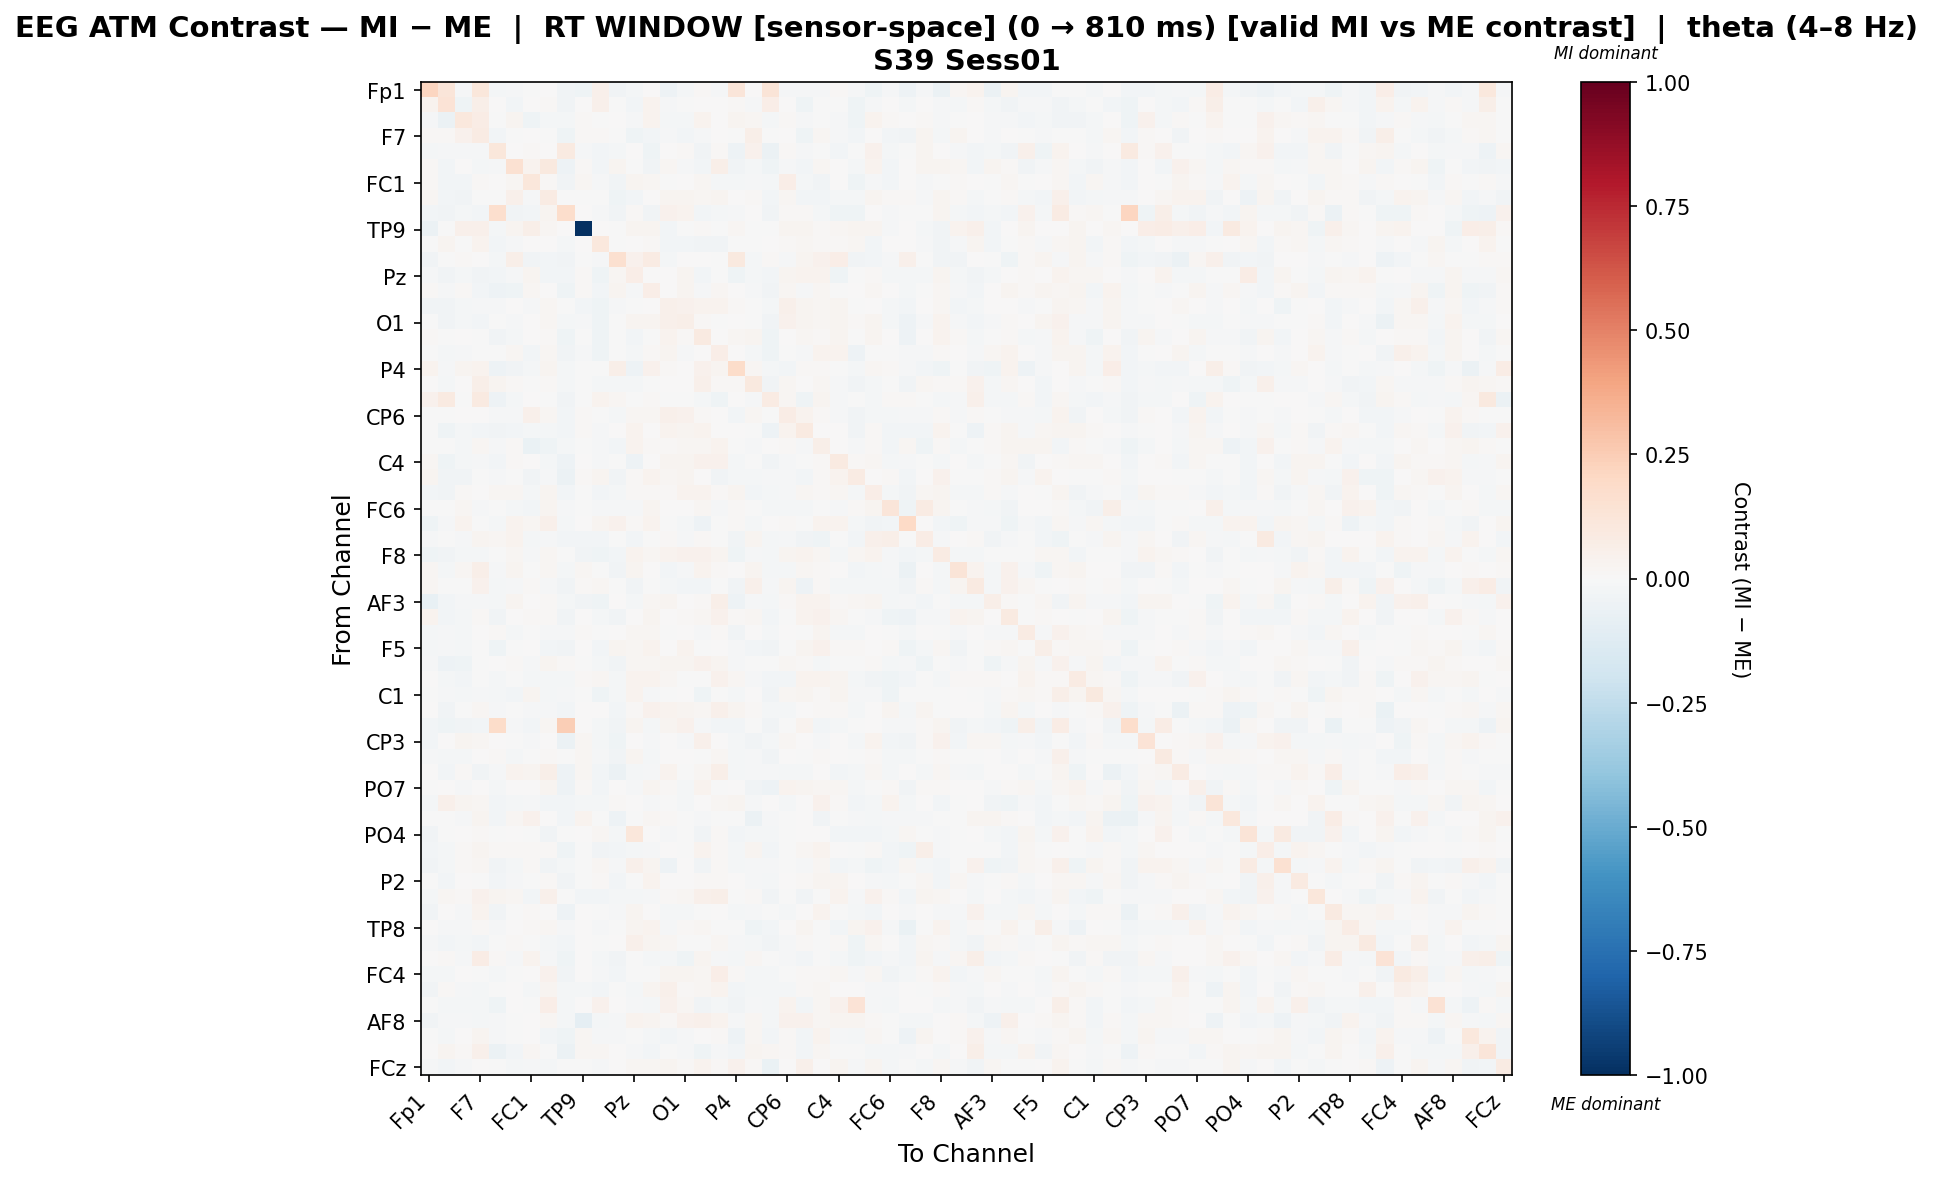

The table this chart was drawn from, first rows:
, Fp1, Fz, F3, F7, FT9, FC5, FC1, C3, T7, TP9, CP5, CP1, Pz, P3, P7, O1, Oz, O2, P4, P8, TP10, CP6, CP2
Fp1, 0.2125, 0.1178, -0.009, 0.1149, -0.01969, -0.01107, -0.005605, 0.00634, -0.03131, -0.04244, 0.04739, -0.03697, -0.01693, 0.007385, -0.04823, -0.01613, 0.0128, -0.01113, 0.1194, 0.001197, 0.132, -0.01023, -0.009779
Fz, 0.03531, 0.1378, -0.04171, 0.06235, 0.001216, -0.02828, 0.005223, 0.009486, -0.0329, 0.0, 0.05231, -0.001689, -0.02654, 0.03289, -0.01237, -0.004938, 0.004491, 0.005639, 0.008267, -0.01063, 0.06426, 0.003414, -0.04372
F3, -0.01334, -0.06234, 0.104, 0.07446, -0.001824, 0.02894, -0.03922, -0.0184, -0.01984, 0.01218, -0.002244, 0.006776, -0.01302, 0.03317, -0.02084, -0.01994, 0.03887, 0.003144, 0.0254, 0.01652, -0.02018, 0.01399, -0.01547
F7, 0.01288, 0.01457, 0.04542, 0.07973, -0.02592, -0.005963, 0.006859, -0.0004601, -0.04656, 0.01105, 0.008369, -0.005958, -0.04596, -0.02444, -0.01016, -0.03046, -0.008124, 0.007131, -0.002672, 0.05726, -0.002115, 0.00558, -0.03916
FT9, -0.01984, -0.007838, -0.00845, -0.01064, 0.1154, 0.001392, 0.01377, 0.004534, 0.08863, -0.01199, -0.02774, -0.0191, 0.001329, -0.04046, 7.969808953750496e-05, 0.008762, -0.03304, 0.009516, -0.05423, 0.04592, -0.05904, 0.008691, -0.01401
FC5, 0.0101, -0.02404, 0.005158, -0.01635, -0.01235, 0.1494, 0.03236, 0.09754, -0.04824, 0.008593, -0.03079, 0.0267, -7.02247418550126e-05, -0.03308, 0.0199, -0.01501, -0.02696, 0.05719, -0.03567, -0.01686, -0.04404, -0.009761, -0.03086
FC1, 0.01301, -0.0304, -0.03053, 0.00873, 0.004876, 0.02337, 0.1118, 0.01377, -0.03226, 0.01618, -0.009745, -0.03519, 0.02714, 0.01858, -0.001963, 0.00616, 0.01801, -0.02132, -0.01821, -0.01263, -0.02042, 0.06352, -0.02279
C3, 0.0161, -0.0295, -0.03421, -0.0007156, -0.004969, 0.05126, -0.009135, 0.08, -0.003747, -0.007745, -0.003466, -0.04382, -0.02734, 0.002647, 0.02686, 0.02735, 0.02273, 0.02494, 0.005617, 0.00862, -0.02829, 0.0226, -0.02557
T7, -0.03031, -0.03126, -0.01971, -0.02448, 0.1662, -0.03279, -0.02868, 0.03034, 0.1791, 0.0, -0.009505, -0.03214, 0.01314, -0.03611, 0.03954, 0.03523, -0.02656, -0.01958, -0.01422, 0.00668, -0.0352, 0.01213, 0.01318
TP9, -0.06027, -0.0003587, 0.0516, 0.05219, -0.01578, 0.02427, 0.05614, 0.0202, 0.0, -1.0, 0.0, -0.00644, 0.02882, 0.02781, -0.02786, -0.002034, 0.008369, -0.001675, 0.02164, -0.0009395, -0.007158, 0.02523, 0.02846
CP5, -0.003566, 0.02406, -0.0038, 0.03688, -0.03024, -0.01302, 0.002591, 0.003587, -0.02322, 0.0, 0.104, -0.00636, 0.003928, 0.01269, -0.0239, -0.02388, -0.03488, -0.03901, -0.002073, -0.003732, 0.003661, 0.012, 0.01619
CP1, -0.03697, -0.007563, 0.009838, 0.002196, -0.01932, 0.05545, -0.03698, -0.03036, -0.03556, -0.003496, -0.01485, 0.1609, 0.04211, 0.08573, -0.01839, 0.0002609, 0.003651, -0.002477, 0.1002, -0.02332, 0.01015, -0.01463, 0.02767
Pz, -0.01118, -0.03486, -0.01835, -0.03813, -0.02661, -0.01335, 0.0268, -0.02573, -0.02513, 0.01316, -0.03965, 0.02242, 0.06794, 0.004502, 0.001503, 0.03045, -0.02778, -0.007084, -0.04629, -0.0179, -0.02883, 0.02473, 0.03675
P3, 0.009439, -0.00827, 0.01167, -0.03027, -0.04724, -0.04361, 0.02083, 0.001188, -0.04456, 0.01511, -0.03088, 0.02949, -0.008743, 0.06907, 0.001883, 0.02872, -0.0118, 0.02041, 0.003377, -0.01061, -0.03885, 0.01866, -0.0122
P7, -0.0346, -0.03414, -0.02084, -0.008538, -0.008939, 0.003939, -0.008857, 0.01843, -0.001999, -0.02654, -0.04133, -0.01535, -0.002844, 0.005702, 0.05087, 0.04111, 0.03663, 0.03742, 0.00883, -0.001216, -0.02278, 0.04743, 0.0283
O1, -0.005238, -0.03152, -0.02051, -0.02451, -0.005191, -0.01496, 0.0004809, 0.02157, -0.02049, -0.01008, -0.04083, -0.006564, 0.02736, 0.02853, 0.04846, 0.06123, 0.01523, -0.002345, 0.005356, -0.001515, -0.03658, 0.04419, 0.02933
Oz, 0.01526, -0.005622, 0.007217, -0.005252, -0.03733, -0.02276, 0.007697, 0.01375, -0.04577, -0.001481, -0.04542, -0.002802, -0.02652, -0.0004948, 0.03137, 0.009805, 0.09162, 0.005228, 0.02021, 0.03006, -0.0401, 0.00331, 0.02002
O2, -0.002121, -0.01868, -0.01023, -0.006233, -0.005153, 0.02032, -0.03117, 0.01907, -0.03807, -0.01196, -0.04648, -0.004332, -0.0161, 0.008797, 0.03119, -0.009821, 0.002969, 0.06923, 0.004843, -0.01921, -0.04498, -0.001969, -0.01489
P4, 0.03481, -0.01406, 0.02446, 0.03403, -0.05431, -0.03549, -0.02172, 0.025, -0.02229, -0.001275, -0.006299, 0.06157, -0.04712, 0.04242, 0.009575, 0.005907, 0.04615, 0.02442, 0.1847, 0.02103, -0.02064, -0.02561, 0.009077
P8, 0.00476, -0.01736, 0.003575, 0.06116, 0.02881, 0.01057, -0.004736, 0.01257, -0.0224, -0.003245, -0.0173, -0.02273, -0.01832, -0.006042, 0.004284, 0.004384, 0.05048, 0.01361, 0.007829, 0.1, -0.034, 0.02068, 0.0002204
TP10, 0.0406, 0.0879, -0.0003989, 0.08748, -0.05079, -0.02203, 0.0007829, -0.001568, -0.03436, -0.003134, 0.03558, 0.01824, -0.003357, 0.01413, -0.004854, -0.005963, -0.022, -0.04102, 0.0009191, -0.0108, 0.0823, 0.02172, -0.04375
CP6, -0.005285, -0.002842, 0.0005067, 0.005861, -0.009928, -0.008234, 0.05314, 0.01787, -0.03009, 0.009619, -0.004155, -0.01629, 0.01998, 0.01763, 0.05172, 0.04147, 0.008053, 0.004915, -0.02546, 0.01801, -0.005782, 0.07283, 0.03788
CP2, -0.005045, -0.04241, -0.01949, -0.02683, -0.03189, -0.02473, -0.02072, -0.0178, -0.02912, 0.01342, -0.01202, 0.001419, 0.03877, 0.00148, 0.03714, 0.03008, 0.03215, 7.293025615677452e-06, 0.003546, -0.002187, -0.05264, 0.03549, 0.08789
Cz, -0.001175, -0.006473, -0.01854, 0.01632, -0.009115, 0.0141, -0.06902, -0.04139, -0.01993, -0.005253, -0.008497, -0.02524, 0.03361, 0.01397, 0.01344, 0.01968, 0.02238, 0.0389, -0.00755, -0.01184, 0.002951, 0.01513, -0.01145
C4, 0.02095, -0.04192, -0.02045, -0.009079, -0.0296, 0.008572, 0.006054, -0.0157, -0.05077, 0.005416, -0.01195, -0.0001022, -0.04846, 0.005117, 0.03082, 0.02882, 0.04207, 0.04349, -0.01647, -0.005325, -0.03148, -0.008865, -0.0006596
T8, 0.02836, -0.03622, -0.03571, -0.006382, -0.00844, -0.005827, -0.03243, -0.008351, -0.0562, 0.01141, 0.02412, -0.03237, 0.01336, 0.03169, 0.01589, 0.03104, 0.006923, -0.03592, -0.0173, -0.02179, -0.01426, -0.008127, -0.03073
FT10, -0.02604, -0.03403, 0.01219, 0.005155, 0.01989, 0.02152, -0.0179, 0.0237, -0.02822, -0.003995, -0.02826, -0.02255, 0.008312, 0.01397, 0.01231, 0.03344, 0.03343, 0.01511, 0.02478, -0.02454, -0.01894, -0.01532, 0.01682
FC6, -0.00764, -0.00737, 0.01772, -0.01055, -0.005834, -0.02228, -0.03009, 0.02379, -0.01267, -0.003775, -0.01109, -0.01169, -0.01276, 0.02528, 0.0007572, 0.003811, 0.0233, -0.009565, 0.01131, -0.00452, -0.01739, -0.01571, -0.0234
FC2, -0.042, -0.01151, 0.03148, -0.003447, -0.01917, 0.03457, 0.0203, 0.0472, -0.0221, 0.002513, 0.02502, 0.04198, 0.01072, 0.03691, -0.001556, -0.02185, -0.04856, -0.002817, 0.009571, -0.02295, 0.003503, 0.01446, -0.004043
F4, -0.009422, -0.004919, -0.008308, 0.03122, 0.01801, 0.03301, -0.01767, -0.01402, -0.02379, -0.02367, -0.02391, -0.007002, -0.02904, -0.0023, 0.01289, -0.0104, 0.01506, -0.003986, -0.03209, 0.02818, -0.02006, -0.01077, -0.03787
F8, -0.04362, -0.03701, -0.01969, -0.01891, -0.004098, 0.01669, -0.009232, 0.02192, -0.006314, -0.03657, -0.04002, -0.02508, 0.03261, 0.01743, 0.03139, 0.04556, 0.0416, 0.02468, -0.03916, -0.01025, -0.01891, 0.02415, 0.03348
Fp2, 0.02028, -0.0212, 0.01673, 0.0602, -0.00788, 0.02585, -0.001874, 0.01853, -0.01723, 0.0219, -0.007259, -0.03581, 0.02414, 0.0008361, -0.03057, -0.009639, 0.03521, 0.009336, 0.001171, 0.02985, -0.02069, -0.0169, 0.01959
AF7, 0.01813, -0.005083, -0.002421, 0.04361, -0.02192, -0.01098, 0.01055, -0.01362, -0.03746, 0.01135, 0.01699, -0.007503, -0.03418, -0.006031, -0.02249, -0.02561, -0.02381, -0.002299, -0.03628, 0.05317, -0.01013, 0.02559, -0.05345
AF3, -0.07729, -0.02418, -0.01509, -0.0111, -0.01963, 0.03011, 0.003376, 0.01123, -0.01963, -0.03888, -0.03959, 0.003725, -0.01601, 0.01628, 0.028, 0.0002259, 0.01079, 0.05894, -0.04739, -0.01271, -0.02082, 0.01423, 0.03168
AFz, 0.03787, -0.03044, -0.01821, 0.01241, -0.03216, 3.211341557490149e-05, 0.009215, 0.00836, -0.03461, 0.001292, -0.01573, -0.038, 2.0573898485607124e-05, 0.02582, 0.007496, 0.01178, 0.01756, 0.03952, 0.01281, 0.01885, -0.02365, -0.005442, 0.03166
F1, -0.0226, -0.01249, -0.02033, 0.007654, 0.008387, -0.02139, -0.002421, -0.01193, -0.01424, 0.01039, -0.0029, 0.004094, 0.01837, 0.01741, -0.006118, 0.006707, -0.01057, 0.008319, -0.03145, 0.002556, -0.01863, 0.001397, -0.002316
F5, -0.01586, -0.01478, -0.02049, -0.006796, -0.04179, -0.004839, 0.00765, -0.02701, -0.03795, 0.002832, -0.02773, 0.02442, 0.01593, 0.03689, 0.006426, 0.03202, -0.003919, 0.006868, -0.01119, -0.03066, -0.03287, -0.002458, 0.03028
FT7, -0.01195, -0.05251, -0.04028, -0.006929, 0.006972, 0.00948, -0.01263, 0.03072, 0.01039, -0.003502, -0.01748, -0.03335, 0.0169, 0.01571, 0.02442, 0.02617, 0.03907, 0.02373, -0.01469, -0.005577, -0.005142, 0.02105, 0.01175
FC3, 0.004536, -0.02105, -0.03124, -0.002013, -0.01801, -0.007509, -0.0188, -0.02258, -0.02064, 0.01093, 0.01758, -0.01964, 0.03154, 0.03517, 0.02239, -0.004892, -0.00675, 0.04312, 0.01623, -0.007831, -0.02346, -0.0253, 0.03876
C1, -0.00277, -0.009498, -0.01708, -0.009553, -0.0214, -0.03123, 0.02514, -0.02128, -0.0132, -0.0001704, -0.04378, -0.01724, 0.03462, -0.01307, -0.003715, 0.002493, -0.04023, -0.00482, -0.01614, 0.003065, -0.03533, 0.01977, 0.02939
C5, 0.007555, -0.03283, -0.007789, 0.02326, -0.01135, -0.007649, -0.01473, -0.0113, -0.02443, 0.00733, 0.003403, -0.03116, 0.008666, 0.04058, 0.03137, 0.02693, 0.0166, 0.04759, 0.02942, 0.01257, -0.0203, -0.02058, 0.002632
TP7, -0.03032, -0.03996, -0.03619, -0.02842, 0.185, -0.01229, -0.03014, 0.01621, 0.2467, 0.0, -0.02145, -0.03819, 0.02708, -0.02022, 0.02865, 0.04612, -0.01559, -0.0267, -0.02383, -0.004315, -0.0356, -0.002145, 0.03366
CP3, -0.02981, 0.006513, 0.02664, 0.01869, 0.00537, -0.001627, -0.008529, 0.004991, -0.06247, 0.01865, -0.01982, -0.04006, 0.005111, -0.00821, 0.003129, -0.01282, 0.04974, 0.005966, -0.01956, -0.03666, -0.02098, 0.02041, 0.001338
P1, -0.01554, -0.01774, -0.02008, 0.005667, 0.009412, -0.01829, -0.001409, 0.0147, -0.004573, 0.01972, -0.01502, -0.03135, 0.02597, -0.01706, 0.004725, 0.003643, -0.003686, 0.0189, -0.02084, -0.01075, -0.03775, 0.00548, -0.0009066
P5, 0.002812, -0.03081, 0.01216, -0.03196, -0.009588, 0.03484, 0.03065, 0.05959, -0.04825, 0.01611, -0.02569, -0.05884, -0.02062, -0.01054, 0.03188, -0.002364, 0.01702, 0.05521, -0.02295, -0.008396, -0.01193, -0.02195, -0.01952
PO7, -0.005799, 0.001995, -0.009653, 0.003079, -0.01614, 0.005921, 0.007278, 0.02854, -0.05283, 0.01551, -0.03118, 0.001976, -0.01491, 0.02633, 0.008172, -0.01889, 0.03878, -0.002758, 0.001293, -0.0319, -0.05235, 0.03469, 0.02909
PO3, -0.02032, 0.05112, 0.0262, 0.02007, -0.02488, -0.02185, -0.009026, -0.02831, -0.02519, -0.02134, -0.02143, 0.008875, 0.00358, -0.01366, -0.007085, -0.01845, 0.002054, 0.01853, 0.02752, -0.008566, 0.002469, -0.02223, 7.150003859097795e-05
POz, -0.004639, -0.004885, -0.01139, 0.02869, -0.02595, 0.01783, 0.04554, 0.005601, -0.02864, 0.03261, -0.007405, -0.04861, -0.00382, 0.02013, 0.009767, -0.003022, -0.01067, -0.0006233, -0.005427, -0.05478, -0.01557, -0.005852, 0.002748
PO4, -0.03135, -0.007549, 0.0004213, 0.01396, -0.00128, 0.001879, -0.007242, -0.032, -0.004896, 0.005924, 0.01671, -0.01942, 0.1157, 0.003771, -0.01514, -0.005641, -0.03195, 0.009263, -0.03035, -0.01858, -0.01748, -0.005017, 0.00606
PO8, -0.02643, -0.01922, 0.009293, 0.02854, 0.01463, 0.01471, 0.009682, 0.01259, -0.03967, -0.002012, -0.03798, -0.02781, -0.01938, -0.01279, 0.005116, -0.000801, 0.035, 0.0126, -0.01982, 0.03011, -0.0281, -0.001962, 0.01658
P6, -0.03528, -0.01647, 0.01562, 0.01984, -0.03261, -0.02224, 0.01435, -0.03217, -0.02084, -0.00715, 0.01577, -0.008549, 0.05344, 0.02902, -0.05452, 0.002472, -0.03672, 0.01015, -0.01956, -0.01185, -0.01009, -0.004976, -0.01328
P2, -0.002633, -0.03011, 0.0004166, -0.005781, -0.02541, -0.01155, -0.006739, 0.009121, -0.03453, -0.006903, 0.009235, -0.02749, -0.006309, 0.03166, 0.00179, 0.001112, 0.00837, 0.009091, 0.006086, -0.01542, -0.01627, 0.005506, 0.01316
CPz, -0.02066, 0.01738, 0.01301, 0.0423, 0.02396, 0.02238, -0.02815, 0.04868, -0.005288, -0.02921, -0.02735, -0.01857, -0.02026, -0.01094, 0.01433, 0.02079, 0.05183, 0.05748, -0.002822, 0.01244, -0.03288, -0.00566, -0.03522
CP4, -0.0348, 0.003177, -0.0131, 0.03527, -0.03543, -0.006431, 0.01, 0.004808, -0.05186, 0.006002, -0.003056, -0.009314, 0.02669, 0.006402, -0.01987, -0.01964, -0.007592, 0.003335, -0.01956, -0.01254, -0.007483, -0.01587, 0.007713
TP8, 0.005119, -0.01431, -0.01468, 0.01074, -0.009252, 0.0001745, 0.009026, 0.01741, -0.009041, 0.005132, -0.01467, -0.007139, 0.02406, 0.03433, -0.01252, 0.01283, 0.02299, -0.002184, -0.001816, -0.0432, -0.02574, 0.00691, 0.02415
C6, -0.01508, -0.02568, -0.01752, -0.02538, -0.003523, 0.00953, -0.005811, -0.02193, -0.02686, 0.001036, -0.006134, 0.001212, 0.04696, 0.02463, 0.02262, -0.0001611, -0.007194, 0.02068, -0.008906, -0.01995, -0.03524, -0.01482, 0.0103
C2, 0.003659, 0.00964, -0.01368, 0.07462, 0.01493, -0.01215, 0.03181, -0.01215, -0.04034, 0.004411, -0.0162, -0.03743, -0.004267, -0.02131, -0.02256, -0.0437, 0.02428, -0.0109, -0.01952, 0.01746, -0.0005192, -0.01346, -0.02486
FC4, -0.01982, -0.02005, 0.00234, -0.003924, -0.01981, -0.0004117, 0.002134, 0.0454, -0.03867, 0.005366, -0.01424, -0.02869, -0.003795, -0.001475, 0.03105, 0.0249, 0.01677, 0.06894, 0.01406, -0.01771, -0.01735, -0.006233, 0.01107
FT8, -0.0369, 0.01165, -0.01481, -0.01791, -0.003552, 0.006534, -0.01831, 0.0235, -0.01939, -0.02174, -0.03034, -0.005967, -0.01984, 0.02496, 0.05123, 0.009445, 0.01811, 0.03399, -0.02912, -0.02323, -0.02206, -0.01577, 0.008499
F6, -0.007795, -0.0219, -0.0228, -0.0217, -0.04541, 0.0001905, -0.001803, 0.06384, -0.02302, 0.0, 0.04299, 0.007793, -0.01491, -0.02056, 0.04429, 0.01669, -0.03145, -0.01973, -0.03599, -0.01009, -0.02077, 0.03619, -0.02546
... 4 more rows
